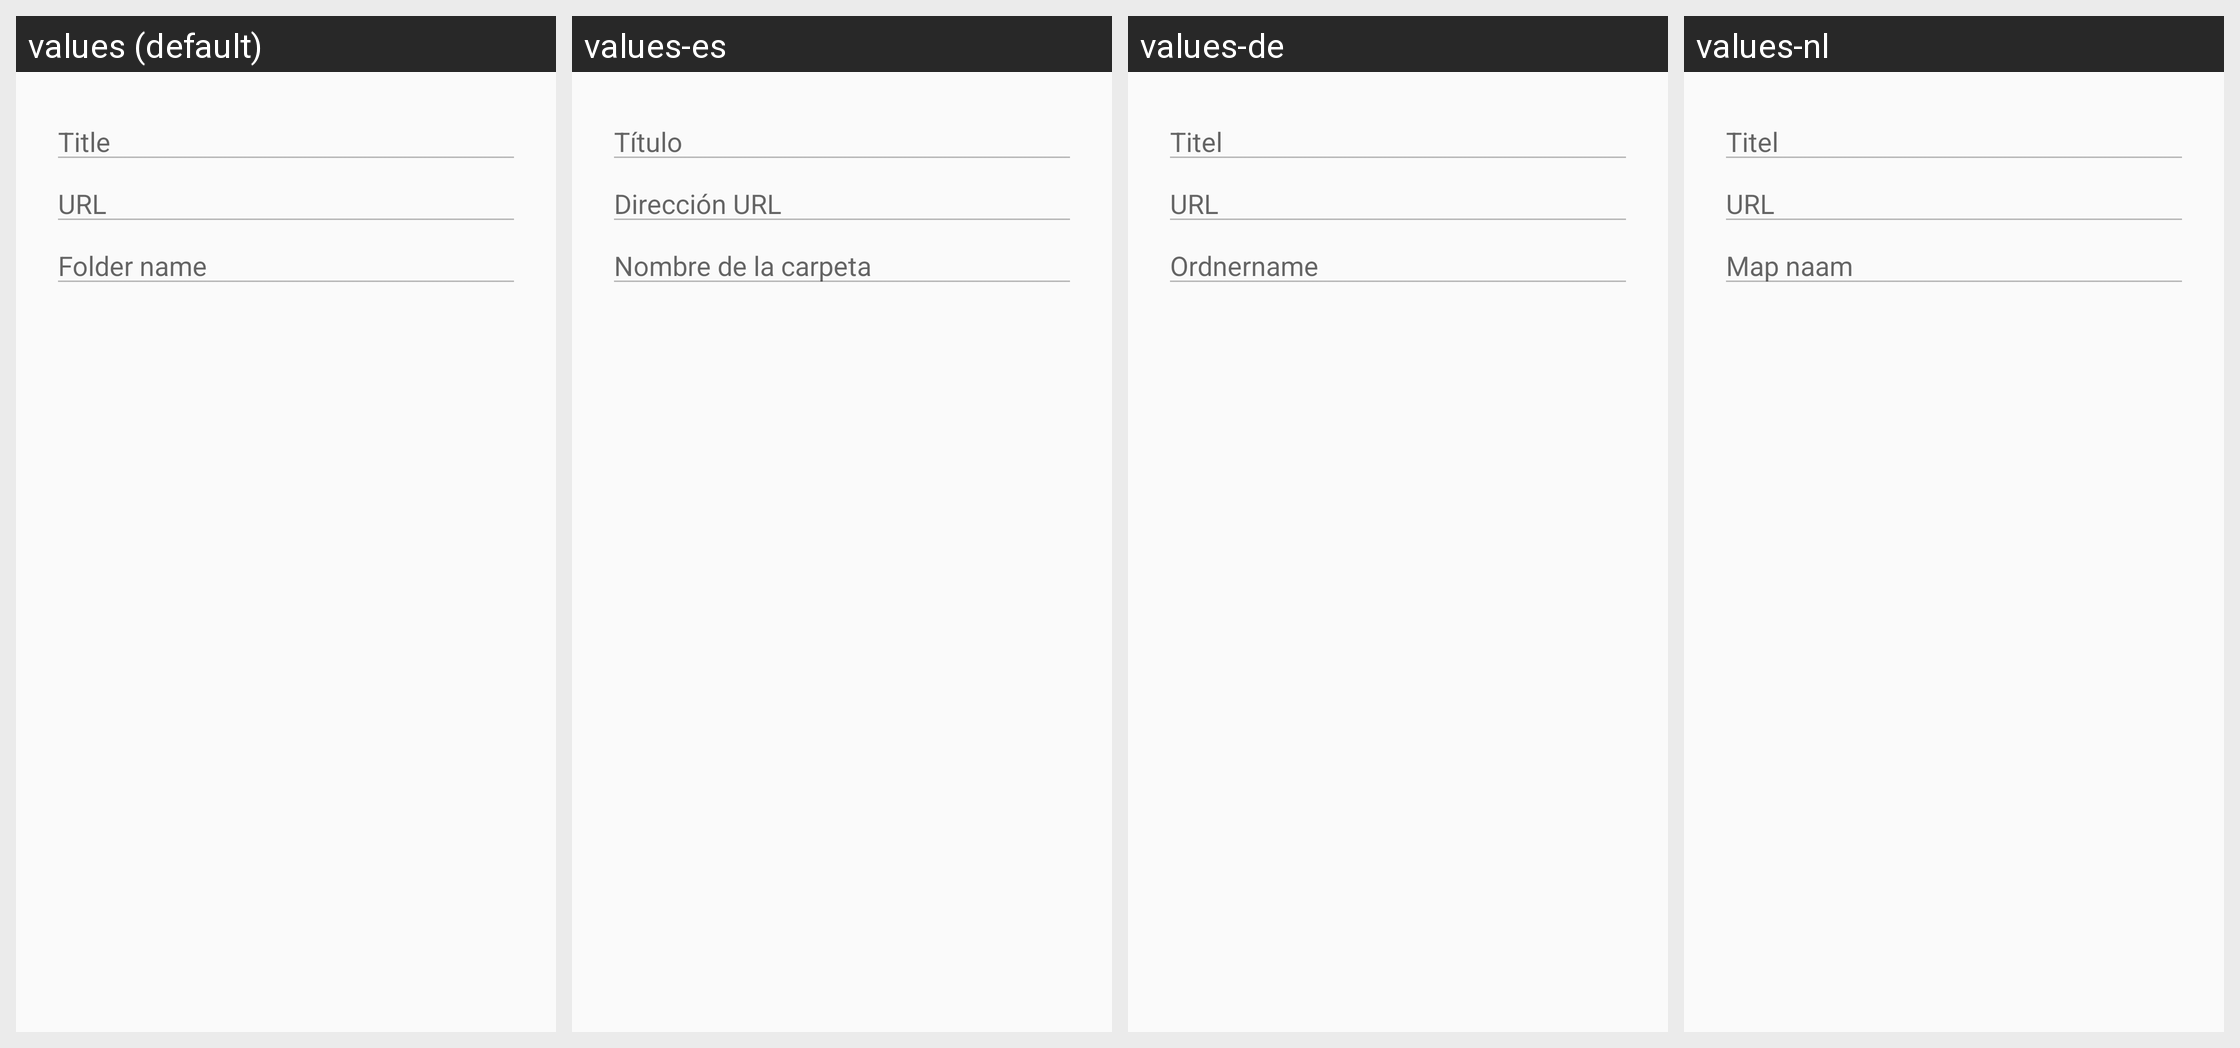

Strings drawn on this Android screen and how each of the app's shown locales translates them:
Android screen res/layout/dialog_edit_bookmark.xml rendered under 4 locales, left to right: values (default), values-es, values-de, values-nl. Device: Nexus 5 (rendered at 1080×1920; each locale shown at half size, 540×960, under a caption strip naming it); theme AppTheme.
Other locales in the repository, not shown: values-ar, values-bg, values-bn, values-cs, values-da, values-el, values-fa, values-fi, values-fil, values-fr, values-hi, values-hr, values-hu, values-in, values-it, values-iw, values-ja, values-ka, values-ko, values-mk, values-ms, values-my, values-nb, values-pl, values-pt, values-pt-rBR, values-pt-rPT, values-ro, values-ru, values-sk, values-sq, values-sr, values-sv, values-sw, values-th, values-tr, values-uk, values-ur, values-vi, values-zh-rCN, values-zh-rTW.
Strings drawn on this screen, with the default value and each locale's value (text and hints the layout hard-codes, and strings that could not be matched under every locale, appear in the picture but are not listed):

hint_title
  values: Title
  values-es: Título
  values-de: Titel
  values-nl: Titel

hint_url
  values: URL
  values-es: Dirección URL
  values-de: URL
  values-nl: URL

folder
  values: Folder name
  values-es: Nombre de la carpeta
  values-de: Ordnername
  values-nl: Map naam
